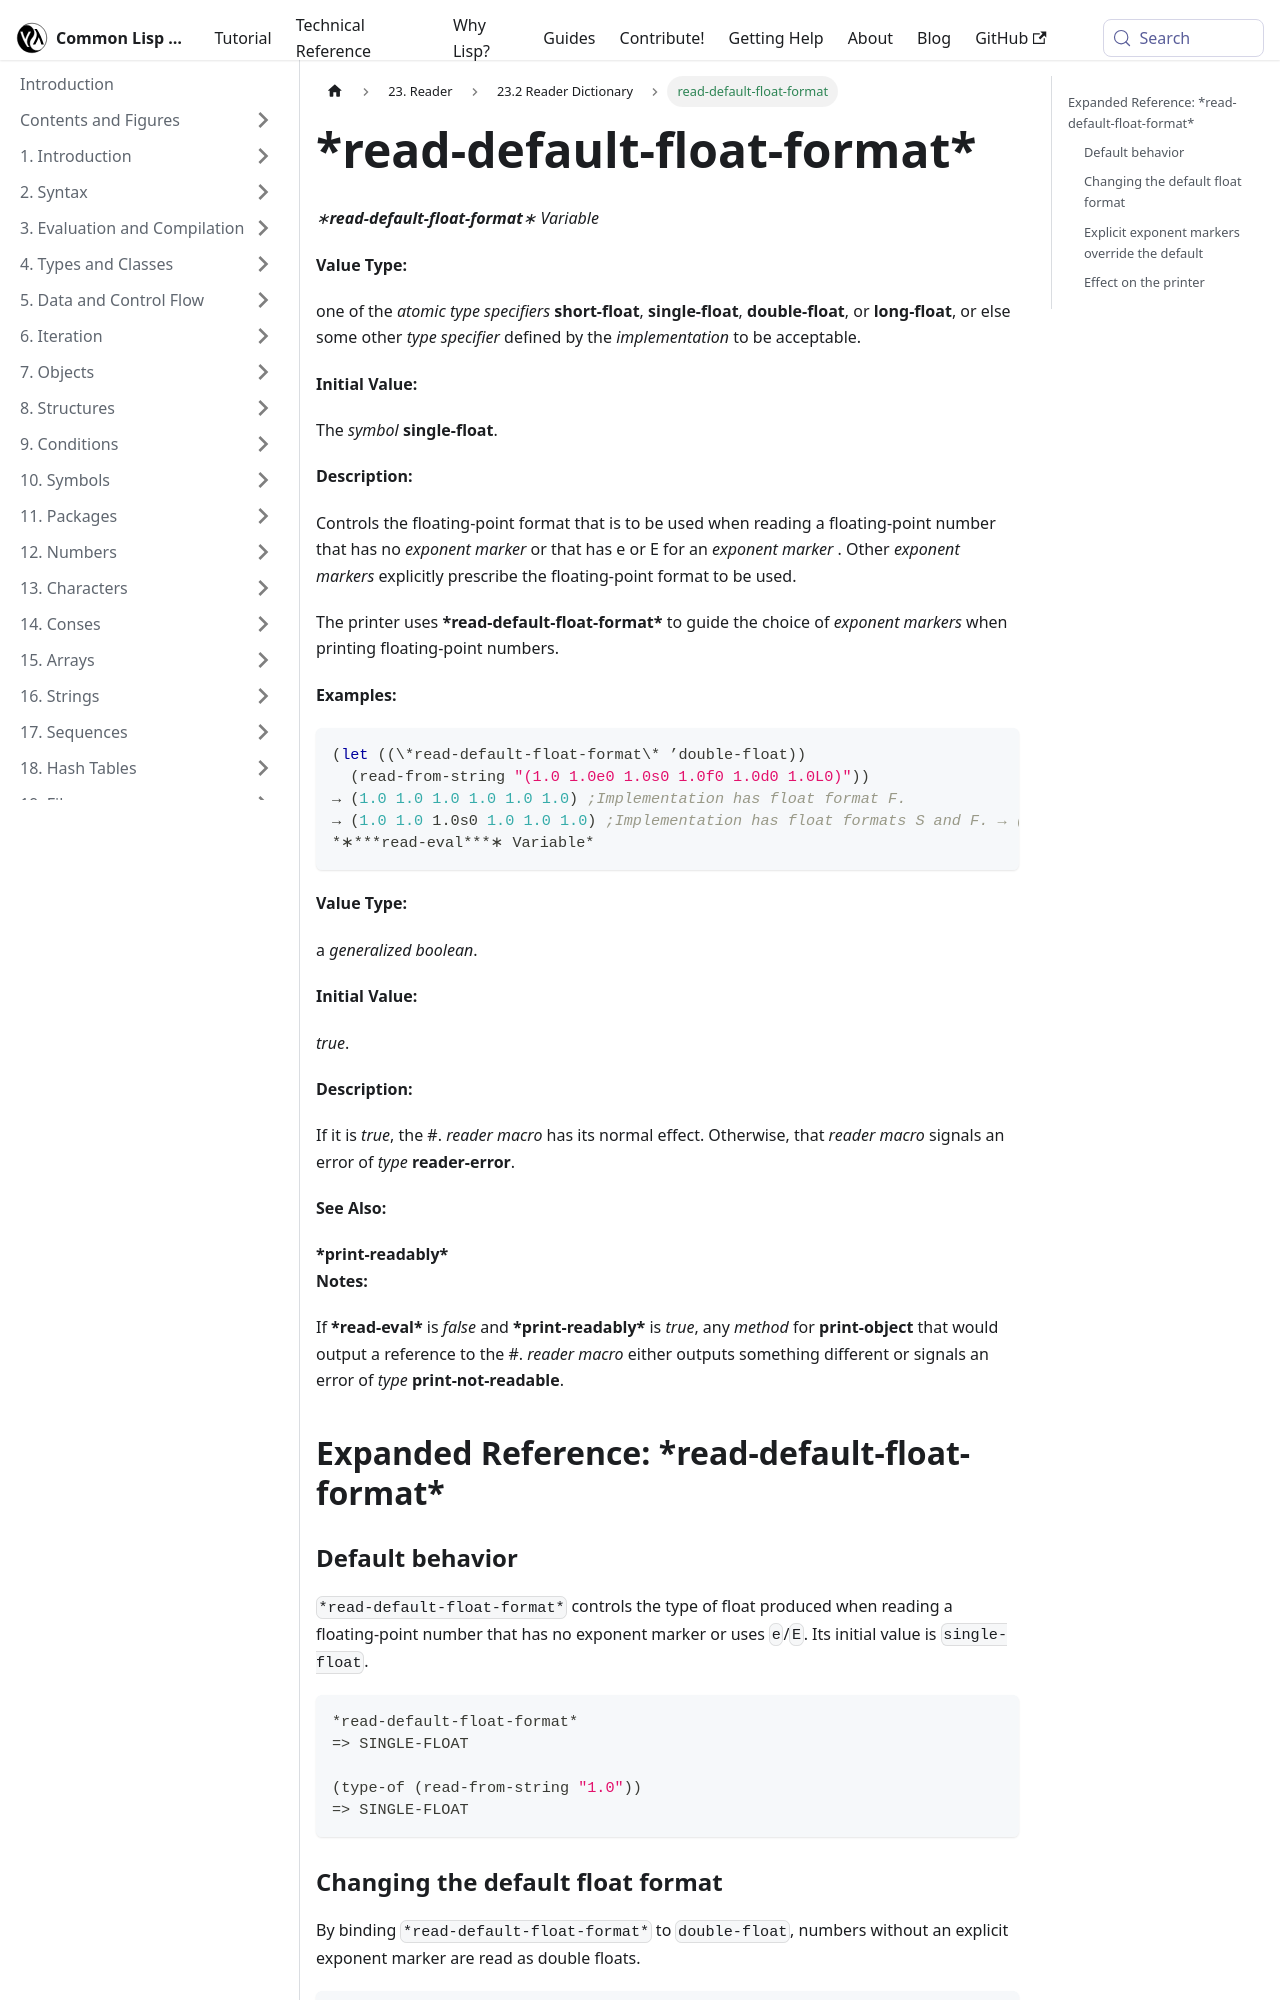

repository: lisp-docs/cl-language-reference · page: chap-23/cd-c-dictionary/read-default-float-format_variable.html · generator: docusaurus

---
title: "read-default-float-format"
---

# \*read-default-float-format\*

import ReadDefaultFloatFormatVariable from './_read-default-float-format_variable.md';

<ReadDefaultFloatFormatVariable />

## Expanded Reference: \*read-default-float-format\*

### Default behavior

`*read-default-float-format*` controls the type of float produced when reading a floating-point number that has no exponent marker or uses `e`/`E`. Its initial value is `single-float`.

```lisp
*read-default-float-format*
=> SINGLE-FLOAT

(type-of (read-from-string "1.0"))
=> SINGLE-FLOAT
```

### Changing the default float format

By binding `*read-default-float-format*` to `double-float`, numbers without an explicit exponent marker are read as double floats.

```lisp
(let ((*read-default-float-format* 'double-float))
  (type-of (read-from-string "1.0")))
=> DOUBLE-FLOAT

(let ((*read-default-float-format* 'double-float))
  (type-of (read-from-string "3.14e0")))
=> DOUBLE-FLOAT
```
